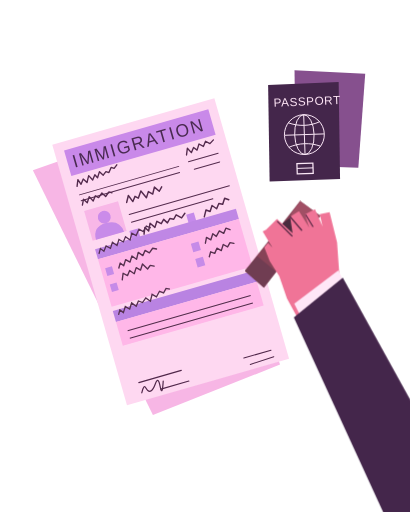
t = 0.00 s
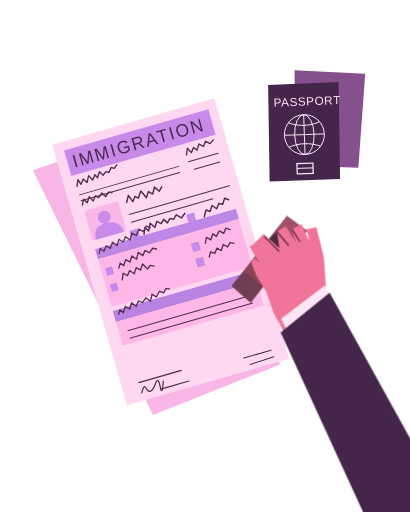
t = 1.02 s
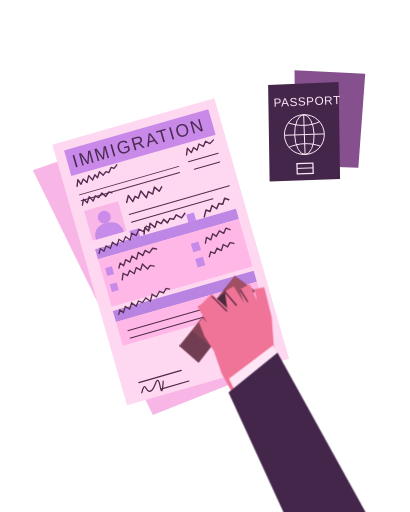
t = 1.98 s
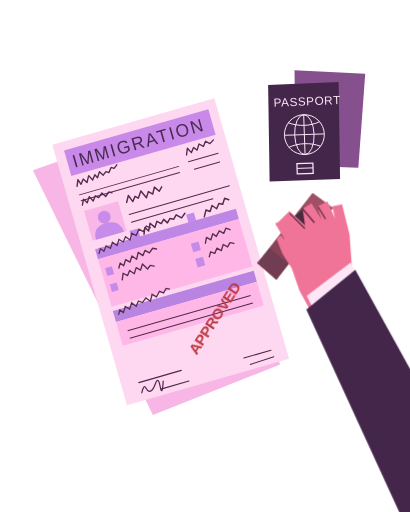
t = 3.05 s
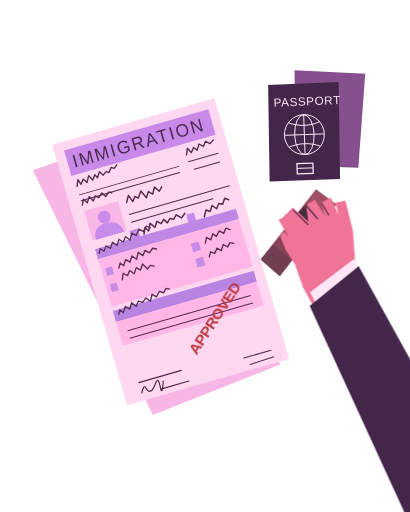
t = 3.78 s
t = 5.22 s: frame unchanged from t = 3.78 s, image omitted

The animated SVG that drew these frames (rendered in a browser with its animation timeline set to each time). Animation: 2 CSS @keyframes rules; one cycle of 6.00 s, repeats indefinitely.

<svg xmlns="http://www.w3.org/2000/svg" xmlns:xlink="http://www.w3.org/1999/xlink" width="464" height="580" viewBox="0 0 464 580" fill="none" role="img" aria-labelledby="approval-title approval-description">
  <title id="approval-title">Immigration form approval stamp animation</title>
  <desc id="approval-description">A hand lowers a rubber stamp onto an illustrated immigration form, presses it, and lifts away to reveal red APPROVED ink. The illustration loops every six seconds on a transparent background. Reduced motion displays the stamped document without movement.</desc>
  <defs>
    <style>
      .stamping-hand { animation: stamp-press 6s cubic-bezier(.42,0,.22,1) infinite; }
      .approval-reveal { animation: ink-reveal 6s linear infinite; }
      @keyframes stamp-press {
        0%, 13% { transform: translate(12px,-72px); }
        29% { transform: translate(-60px,10px); }
        33% { transform: translate(-62px,13px); }
        38% { transform: translate(-60px,10px); }
        55%, 88% { transform: translate(30px,-85px); }
        100% { transform: translate(12px,-72px); }
      }
      @keyframes ink-reveal {
        0%, 29% { opacity: 0; }
        32%, 87% { opacity: 1; }
        96%, 100% { opacity: 0; }
      }
      @media (prefers-reduced-motion: reduce) {
        .stamping-hand { animation: none; transform: translate(30px,-85px); }
        .approval-reveal { animation: none; opacity: 1; }
      }
    </style>
    <clipPath id="frontPageClip"><rect width="191" height="307"/></clipPath>
    <clipPath id="backPageClip"><path d="M37 193L219 129L317 413L173 470Z"/></clipPath>
  </defs>

  <!-- Sheet beneath the main application -->
  <g id="underlying-form">
    <path d="M37 193L219 129L317 413L173 470Z" fill="#F7B6E5"/>
    <g clip-path="url(#backPageClip)" transform="translate(43 202) rotate(-22)" opacity=".95">
      <rect x="10" y="10" width="160" height="39" fill="#C88CE9"/>
      <path d="M13 61q4-7 8-4t7-2t8-2m-23 12h80m-80 7h103m-103 18h135m-135 7h144m-144 7h113" stroke="#512746" stroke-width="1.4" fill="none"/>
      <path d="M13 130h150v14H13z" fill="#C78EE8"/>
      <path d="M13 155h140m-140 10h126m-126 12h139" stroke="#5C3558" stroke-width="1.3"/>
    </g>
  </g>

  <!-- Passport behind and to the right of the paperwork -->
  <g id="passport">
    <path d="M333.4 79.5L413.5 83.6L405.7 190L334.9 187.4Z" fill="#86508E"/>
    <path d="M303.5 96.4L383.4 92.8L385 202.8L305.2 205.6Z" fill="#44264B"/>
    <g transform="rotate(-2 344 145)" stroke="#FBE8F7" fill="none" stroke-width="1.1">
      <circle cx="344.3" cy="152.5" r="22.6"/>
      <ellipse cx="344.3" cy="152.5" rx="11" ry="22.6"/>
      <path d="M344.3 129.9v45.2M322 152.5h44.6M326.5 138.5c11.5 4.6 24.4 4.8 35.6 0M326.2 166.3c11.7-4.7 24.4-4.7 36 0"/>
      <rect x="334.7" y="185" width="18.1" height="11.7" stroke-width="1.4"/>
      <path d="M334.7 190.5h18.1"/>
    </g>
    <text x="310" y="121" transform="rotate(-2.4 310 121)" fill="#FFE6F7" font-family="Arial Narrow, Arial, Helvetica, sans-serif" font-stretch="condensed" font-size="13.3" font-weight="300" letter-spacing=".6">PASSPORT</text>
  </g>

  <!-- Front form, angled exactly as a physical page -->
  <g id="main-form" transform="translate(59 164) rotate(-16)">
    <rect width="191" height="307" fill="#FED8F1"/>
    <g clip-path="url(#frontPageClip)">
      <rect x="11" y="10" width="170" height="30" fill="#C989E9"/>
      <text x="17" y="32" font-family="Arial, Helvetica, sans-serif" font-size="20.5" letter-spacing="2.2" font-weight="300" fill="#492A50" textLength="155" lengthAdjust="spacingAndGlyphs">IMMIGRATION</text>

      <!-- Intro form handwriting -->
      <g stroke="#542B4E" stroke-width="1.55" fill="none" stroke-linecap="round" stroke-linejoin="round">
        <path d="M14 53l3-7 2 6 4-5 3 5 4-7 3 6 4-5 2 4 4-6 3 5 4-3 3 2 4-5 3 2 4-3"/>
        <path d="M14 63h117M14 70h116" stroke-width="1.05"/>
        <path d="M14 75l3-6 3 5 4-6 3 6 4-5 3 3 5-4 3 5 5-4 3 2"/>
        <path d="M143 53l3-7 3 6 4-5 3 4 4-6 4 4 4-5 4 4 5-3"/>
        <path d="M143 61h35M147 71h30" stroke-width="1.05"/>
      </g>
      <g id="form-fields" transform="translate(0 -13)">
      <!-- Applicant image and details -->
      <rect x="14" y="95" width="40" height="35" fill="#F8B7E7"/>
      <circle cx="34" cy="108" r="7.3" fill="#CB8BEA"/>
      <path d="M18 130q0-15 16-15t17 15z" fill="#C78BE9"/>
      <g stroke="#542B4E" stroke-width="1.65" fill="none" stroke-linecap="round" stroke-linejoin="round">
        <path d="M63 99l4-7 3 8 4-5 3 3 5-7 4 9 4-6 4 4 4-7 4 6 4-4"/>
        <path d="M62 113h118M62 122h96" stroke-width="1.08"/>
        <path d="M72 139l3-7 3 5 4-8 4 6 4-6 4 4 4-4 3 5 4-4 4 2 4-4 5 5 5-4"/>
        <path d="M143 139l4-7 4 3 4-6 4 5 4-5 4 2 4-6 4 3"/>
      </g>
      <rect x="57" y="131" width="10" height="10" fill="#C58AEB"/>
      <rect x="124" y="131" width="9" height="10" fill="#C58AEB"/>

      <g id="lower-fields" transform="translate(0 -11)">
      <!-- Highlight stripe above pink details area -->
      <rect x="14" y="151" width="166" height="12" fill="#BF87E5"/>
      <path d="M17 157l3-5 3 4 4-5 4 4 4-6 4 5 4-6 4 4 4-5 4 5 4-7 4 4 5-6 4 4 5-5 4 3" fill="none" stroke="#543052" stroke-width="1.45" stroke-linecap="round"/>
      <rect x="14" y="163" width="166" height="56" fill="#FFB7E8"/>
      <g fill="#C68BE8">
        <rect x="19" y="175" width="8" height="9"/>
        <rect x="19" y="194" width="8" height="9"/>
        <rect x="120" y="175" width="9" height="10"/>
        <rect x="120" y="193" width="9" height="10"/>
      </g>
      <g fill="none" stroke="#56304F" stroke-linecap="round" stroke-linejoin="round" stroke-width="1.55">
        <path d="M34 179l3-5 3 4 4-6 4 4 4-6 4 5 4-7 4 5 4-5 4 4 5-4 4 2"/>
        <path d="M34 193l3-7 4 4 4-5 4 5 4-6 4 4 4-6 4 7 4-3 4 2"/>
        <path d="M136 179l3-6 4 4 4-6 3 4 5-5 4 4 4-5 4 3"/>
        <path d="M136 195l3-5 4 3 4-5 4 4 4-6 4 4 4-4 4 2"/>
      </g>
      <!-- Second thick section header -->
      <rect x="14" y="224" width="166" height="13" fill="#B983E2"/>
      <path d="M19 230l3-5 3 4 4-6 4 4 4-6 4 5 4-5 4 3 5-4 4 5 4-7 4 4 5-5 4 3 4-4 4 2" fill="none" stroke="#56314F" stroke-width="1.5"/>
      <rect x="14" y="237" width="166" height="28" fill="#FFB7E8"/>
      <path d="M24 250H169M24 259H169" fill="none" stroke="#512C4A" stroke-width="1.15"/>

      </g>
      </g>
      <!-- Small signatures near the lower end of paper -->
      <g stroke="#51284B" stroke-linecap="round" fill="none">
        <path d="M20 286h50M20 298q5-9 6-4t4 5 8-7 4 5 5-5" stroke-width="1.35"/>
        <path d="M42 300h33" stroke-width="1.2"/>
        <path d="M142 292h32M147 301l28-1" stroke-width="1.2"/>
      </g>
    </g>
  </g>

  <!-- Red approved ink on the document; ink is independent of the stamp -->
  <g class="approval-reveal">
  <g id="approved-ink" transform="rotate(-57 245 365)">
    <text x="201" y="367" fill="#BB3941" font-family="Arial Narrow, Impact, Arial, sans-serif" font-weight="700" font-size="15.8" letter-spacing="-0.5" textLength="93" lengthAdjust="spacingAndGlyphs">APPROVED</text>
  </g>

  </g>

  <g class="stamping-hand">
  <!-- Rubber stamp under the hand -->
  <g id="rubber-stamp">
    <path d="M265 379L327.7 299.5L350.9 316.5L286.7 397.8Z" fill="#874357"/>
    <path d="M327.7 299.5l23.2 17-13.3 12.5-20.6-14Z" fill="#A14F65"/>
    <path d="M286.7 397.8L265 379L279.1 362.2L300.5 379.8Z" fill="#703D52"/>
    <path d="M292 337.8L318 317.1L331 334.6L308.5 357.2q-6.8 6.9-11.8 1.9Z" fill="#492B3E"/>
  </g>

  <!-- Arm, glove-less hand, shirt cuff, and suit sleeve -->
  <g id="hand-and-arm">
    <path d="M289.2 332.2l12.3-12.3 17.7 16.2-2.8-18.7 10-6.1 11.5 18.4-4.8-14.8 11.4-6.1 8.6 19.6-3.1-13.9 11.1-2.2 8.5 34.2 2.6 36.5 7.9 16.1-52.5 38.2-14.8-27.2-8.7-25.3-10.8-17.1-6.1-15.5 4.1-5.1 4.9 5.2-10.9-18.1Z" fill="#F07497"/>
    <!-- Refine contour to preserve individual folded fingers -->
    <path d="M302.1 322.9l16.4 16.3M316.6 317.7l12.8 15M334.1 315.4l8 13.1" stroke="#5B2946" stroke-width="1.45" stroke-linecap="round"/>
    <path d="M321.1 416l49.8-37.7 9.3 18.3-49.7 38.3Z" fill="#FFE6F7"/>
    <path d="M376.1 386.5L600 792H486L320.6 431.6Z" fill="#44264B"/>
    <path d="M382 399L464 550" stroke="#533057" stroke-width="1" opacity=".3"/>
  </g>
  </g>
</svg>
